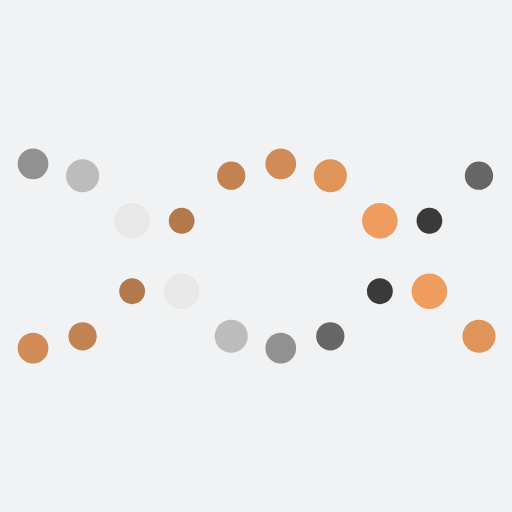
t = 0.00 s
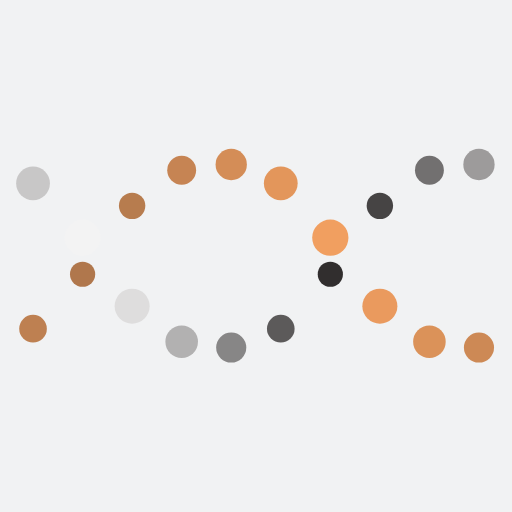
t = 0.74 s
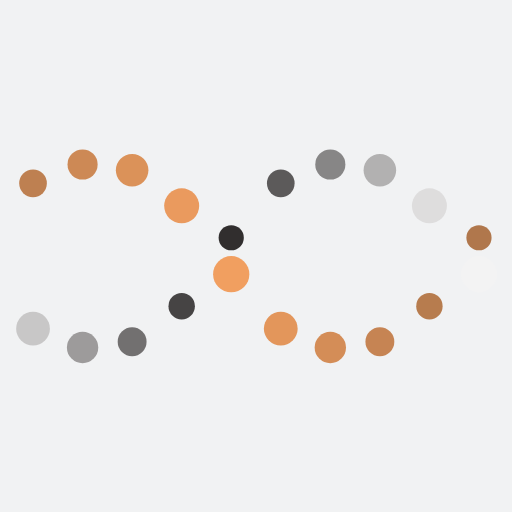
t = 2.21 s
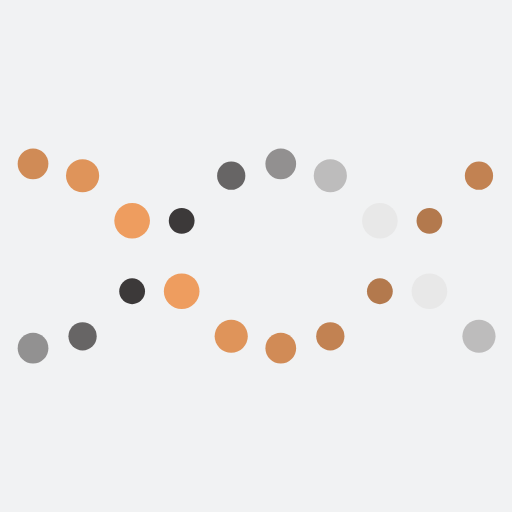
t = 2.94 s
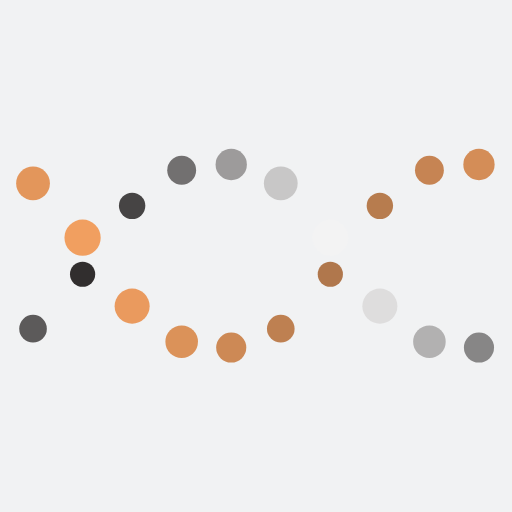
t = 3.68 s
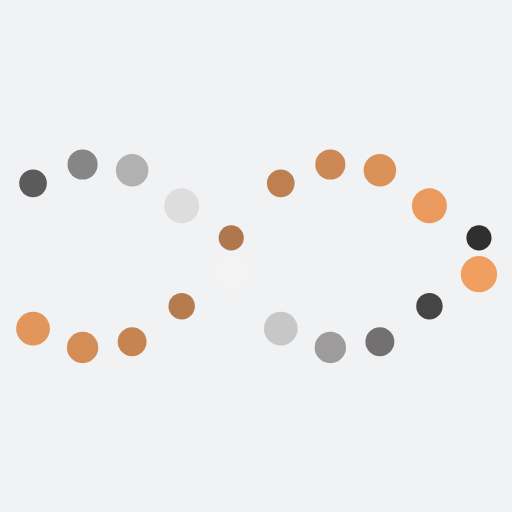
t = 5.15 s

The animated SVG that drew these frames (rendered in a browser with its animation timeline set to each time). Animation: 60 SMIL elements (animate=60); one cycle of 5.88 s, repeats indefinitely.

<svg xmlns="http://www.w3.org/2000/svg" xmlns:xlink="http://www.w3.org/1999/xlink" style="margin: auto; background: rgb(241, 242, 243); display: block;" width="400px" height="400px" viewBox="0 0 100 100" preserveAspectRatio="xMidYMid">
<circle cx="6.451612903225806" cy="41.0561" r="2.56138" fill="#262323">
  <animate attributeName="r" times="0;0.5;1" values="2.4000000000000004;3.5999999999999996;2.4000000000000004" dur="5.882352941176471s" repeatCount="indefinite" begin="-1.4705882352941178s"></animate>
  <animate attributeName="cy" keyTimes="0;0.5;1" values="32;68;32" dur="5.882352941176471s" repeatCount="indefinite" begin="0s" keySplines="0.5 0 0.5 1;0.5 0 0.5 1" calcMode="spline"></animate>
  <animate attributeName="fill" keyTimes="0;0.5;1" values="#262323;#fefefe;#262323" dur="5.882352941176471s" repeatCount="indefinite" begin="-1.4705882352941178s"></animate>
</circle><circle cx="6.451612903225806" cy="58.9439" r="3.43862" fill="#f5a161">
  <animate attributeName="r" times="0;0.5;1" values="2.4000000000000004;3.5999999999999996;2.4000000000000004" dur="5.882352941176471s" repeatCount="indefinite" begin="-4.411764705882353s"></animate>
  <animate attributeName="cy" keyTimes="0;0.5;1" values="32;68;32" dur="5.882352941176471s" repeatCount="indefinite" begin="-2.9411764705882355s" keySplines="0.5 0 0.5 1;0.5 0 0.5 1" calcMode="spline"></animate>
  <animate attributeName="fill" keyTimes="0;0.5;1" values="#f5a161;#ac754b;#f5a161" dur="5.882352941176471s" repeatCount="indefinite" begin="-1.4705882352941178s"></animate>
</circle><circle cx="16.129032258064512" cy="33.5369" r="2.80138" fill="#262323">
  <animate attributeName="r" times="0;0.5;1" values="2.4000000000000004;3.5999999999999996;2.4000000000000004" dur="5.882352941176471s" repeatCount="indefinite" begin="-2.058823529411765s"></animate>
  <animate attributeName="cy" keyTimes="0;0.5;1" values="32;68;32" dur="5.882352941176471s" repeatCount="indefinite" begin="-0.5882352941176472s" keySplines="0.5 0 0.5 1;0.5 0 0.5 1" calcMode="spline"></animate>
  <animate attributeName="fill" keyTimes="0;0.5;1" values="#262323;#fefefe;#262323" dur="5.882352941176471s" repeatCount="indefinite" begin="-2.058823529411765s"></animate>
</circle><circle cx="16.129032258064512" cy="66.4631" r="3.19862" fill="#f5a161">
  <animate attributeName="r" times="0;0.5;1" values="2.4000000000000004;3.5999999999999996;2.4000000000000004" dur="5.882352941176471s" repeatCount="indefinite" begin="-5s"></animate>
  <animate attributeName="cy" keyTimes="0;0.5;1" values="32;68;32" dur="5.882352941176471s" repeatCount="indefinite" begin="-3.5294117647058827s" keySplines="0.5 0 0.5 1;0.5 0 0.5 1" calcMode="spline"></animate>
  <animate attributeName="fill" keyTimes="0;0.5;1" values="#f5a161;#ac754b;#f5a161" dur="5.882352941176471s" repeatCount="indefinite" begin="-2.058823529411765s"></animate>
</circle><circle cx="25.806451612903224" cy="32.0589" r="3.04138" fill="#262323">
  <animate attributeName="r" times="0;0.5;1" values="2.4000000000000004;3.5999999999999996;2.4000000000000004" dur="5.882352941176471s" repeatCount="indefinite" begin="-2.647058823529412s"></animate>
  <animate attributeName="cy" keyTimes="0;0.5;1" values="32;68;32" dur="5.882352941176471s" repeatCount="indefinite" begin="-1.1764705882352944s" keySplines="0.5 0 0.5 1;0.5 0 0.5 1" calcMode="spline"></animate>
  <animate attributeName="fill" keyTimes="0;0.5;1" values="#262323;#fefefe;#262323" dur="5.882352941176471s" repeatCount="indefinite" begin="-2.647058823529412s"></animate>
</circle><circle cx="25.806451612903224" cy="67.9411" r="2.95862" fill="#f5a161">
  <animate attributeName="r" times="0;0.5;1" values="2.4000000000000004;3.5999999999999996;2.4000000000000004" dur="5.882352941176471s" repeatCount="indefinite" begin="-5.588235294117648s"></animate>
  <animate attributeName="cy" keyTimes="0;0.5;1" values="32;68;32" dur="5.882352941176471s" repeatCount="indefinite" begin="-4.11764705882353s" keySplines="0.5 0 0.5 1;0.5 0 0.5 1" calcMode="spline"></animate>
  <animate attributeName="fill" keyTimes="0;0.5;1" values="#f5a161;#ac754b;#f5a161" dur="5.882352941176471s" repeatCount="indefinite" begin="-2.647058823529412s"></animate>
</circle><circle cx="35.48387096774193" cy="35.3025" r="3.28138" fill="#262323">
  <animate attributeName="r" times="0;0.5;1" values="2.4000000000000004;3.5999999999999996;2.4000000000000004" dur="5.882352941176471s" repeatCount="indefinite" begin="-3.2352941176470593s"></animate>
  <animate attributeName="cy" keyTimes="0;0.5;1" values="32;68;32" dur="5.882352941176471s" repeatCount="indefinite" begin="-1.7647058823529413s" keySplines="0.5 0 0.5 1;0.5 0 0.5 1" calcMode="spline"></animate>
  <animate attributeName="fill" keyTimes="0;0.5;1" values="#262323;#fefefe;#262323" dur="5.882352941176471s" repeatCount="indefinite" begin="-3.2352941176470593s"></animate>
</circle><circle cx="35.48387096774193" cy="64.6975" r="2.71862" fill="#f5a161">
  <animate attributeName="r" times="0;0.5;1" values="2.4000000000000004;3.5999999999999996;2.4000000000000004" dur="5.882352941176471s" repeatCount="indefinite" begin="-6.176470588235295s"></animate>
  <animate attributeName="cy" keyTimes="0;0.5;1" values="32;68;32" dur="5.882352941176471s" repeatCount="indefinite" begin="-4.7058823529411775s" keySplines="0.5 0 0.5 1;0.5 0 0.5 1" calcMode="spline"></animate>
  <animate attributeName="fill" keyTimes="0;0.5;1" values="#f5a161;#ac754b;#f5a161" dur="5.882352941176471s" repeatCount="indefinite" begin="-3.2352941176470593s"></animate>
</circle><circle cx="45.16129032258064" cy="45.3758" r="3.52138" fill="#262323">
  <animate attributeName="r" times="0;0.5;1" values="2.4000000000000004;3.5999999999999996;2.4000000000000004" dur="5.882352941176471s" repeatCount="indefinite" begin="-3.8235294117647065s"></animate>
  <animate attributeName="cy" keyTimes="0;0.5;1" values="32;68;32" dur="5.882352941176471s" repeatCount="indefinite" begin="-2.3529411764705888s" keySplines="0.5 0 0.5 1;0.5 0 0.5 1" calcMode="spline"></animate>
  <animate attributeName="fill" keyTimes="0;0.5;1" values="#262323;#fefefe;#262323" dur="5.882352941176471s" repeatCount="indefinite" begin="-3.8235294117647065s"></animate>
</circle><circle cx="45.16129032258064" cy="54.6242" r="2.47862" fill="#f5a161">
  <animate attributeName="r" times="0;0.5;1" values="2.4000000000000004;3.5999999999999996;2.4000000000000004" dur="5.882352941176471s" repeatCount="indefinite" begin="-6.764705882352941s"></animate>
  <animate attributeName="cy" keyTimes="0;0.5;1" values="32;68;32" dur="5.882352941176471s" repeatCount="indefinite" begin="-5.294117647058824s" keySplines="0.5 0 0.5 1;0.5 0 0.5 1" calcMode="spline"></animate>
  <animate attributeName="fill" keyTimes="0;0.5;1" values="#f5a161;#ac754b;#f5a161" dur="5.882352941176471s" repeatCount="indefinite" begin="-3.8235294117647065s"></animate>
</circle><circle cx="54.838709677419345" cy="58.9439" r="3.43862" fill="#262323">
  <animate attributeName="r" times="0;0.5;1" values="2.4000000000000004;3.5999999999999996;2.4000000000000004" dur="5.882352941176471s" repeatCount="indefinite" begin="-4.411764705882353s"></animate>
  <animate attributeName="cy" keyTimes="0;0.5;1" values="32;68;32" dur="5.882352941176471s" repeatCount="indefinite" begin="-2.9411764705882355s" keySplines="0.5 0 0.5 1;0.5 0 0.5 1" calcMode="spline"></animate>
  <animate attributeName="fill" keyTimes="0;0.5;1" values="#262323;#fefefe;#262323" dur="5.882352941176471s" repeatCount="indefinite" begin="-4.411764705882353s"></animate>
</circle><circle cx="54.838709677419345" cy="41.0561" r="2.56138" fill="#f5a161">
  <animate attributeName="r" times="0;0.5;1" values="2.4000000000000004;3.5999999999999996;2.4000000000000004" dur="5.882352941176471s" repeatCount="indefinite" begin="-7.352941176470589s"></animate>
  <animate attributeName="cy" keyTimes="0;0.5;1" values="32;68;32" dur="5.882352941176471s" repeatCount="indefinite" begin="-5.882352941176471s" keySplines="0.5 0 0.5 1;0.5 0 0.5 1" calcMode="spline"></animate>
  <animate attributeName="fill" keyTimes="0;0.5;1" values="#f5a161;#ac754b;#f5a161" dur="5.882352941176471s" repeatCount="indefinite" begin="-4.411764705882353s"></animate>
</circle><circle cx="64.51612903225805" cy="66.4631" r="3.19862" fill="#262323">
  <animate attributeName="r" times="0;0.5;1" values="2.4000000000000004;3.5999999999999996;2.4000000000000004" dur="5.882352941176471s" repeatCount="indefinite" begin="-5s"></animate>
  <animate attributeName="cy" keyTimes="0;0.5;1" values="32;68;32" dur="5.882352941176471s" repeatCount="indefinite" begin="-3.5294117647058827s" keySplines="0.5 0 0.5 1;0.5 0 0.5 1" calcMode="spline"></animate>
  <animate attributeName="fill" keyTimes="0;0.5;1" values="#262323;#fefefe;#262323" dur="5.882352941176471s" repeatCount="indefinite" begin="-5s"></animate>
</circle><circle cx="64.51612903225805" cy="33.5369" r="2.80138" fill="#f5a161">
  <animate attributeName="r" times="0;0.5;1" values="2.4000000000000004;3.5999999999999996;2.4000000000000004" dur="5.882352941176471s" repeatCount="indefinite" begin="-7.941176470588236s"></animate>
  <animate attributeName="cy" keyTimes="0;0.5;1" values="32;68;32" dur="5.882352941176471s" repeatCount="indefinite" begin="-6.470588235294119s" keySplines="0.5 0 0.5 1;0.5 0 0.5 1" calcMode="spline"></animate>
  <animate attributeName="fill" keyTimes="0;0.5;1" values="#f5a161;#ac754b;#f5a161" dur="5.882352941176471s" repeatCount="indefinite" begin="-5s"></animate>
</circle><circle cx="74.19354838709677" cy="67.9411" r="2.95862" fill="#262323">
  <animate attributeName="r" times="0;0.5;1" values="2.4000000000000004;3.5999999999999996;2.4000000000000004" dur="5.882352941176471s" repeatCount="indefinite" begin="-5.588235294117648s"></animate>
  <animate attributeName="cy" keyTimes="0;0.5;1" values="32;68;32" dur="5.882352941176471s" repeatCount="indefinite" begin="-4.11764705882353s" keySplines="0.5 0 0.5 1;0.5 0 0.5 1" calcMode="spline"></animate>
  <animate attributeName="fill" keyTimes="0;0.5;1" values="#262323;#fefefe;#262323" dur="5.882352941176471s" repeatCount="indefinite" begin="-5.588235294117648s"></animate>
</circle><circle cx="74.19354838709677" cy="32.0589" r="3.04138" fill="#f5a161">
  <animate attributeName="r" times="0;0.5;1" values="2.4000000000000004;3.5999999999999996;2.4000000000000004" dur="5.882352941176471s" repeatCount="indefinite" begin="-8.529411764705882s"></animate>
  <animate attributeName="cy" keyTimes="0;0.5;1" values="32;68;32" dur="5.882352941176471s" repeatCount="indefinite" begin="-7.058823529411765s" keySplines="0.5 0 0.5 1;0.5 0 0.5 1" calcMode="spline"></animate>
  <animate attributeName="fill" keyTimes="0;0.5;1" values="#f5a161;#ac754b;#f5a161" dur="5.882352941176471s" repeatCount="indefinite" begin="-5.588235294117648s"></animate>
</circle><circle cx="83.87096774193547" cy="64.6975" r="2.71862" fill="#262323">
  <animate attributeName="r" times="0;0.5;1" values="2.4000000000000004;3.5999999999999996;2.4000000000000004" dur="5.882352941176471s" repeatCount="indefinite" begin="-6.176470588235295s"></animate>
  <animate attributeName="cy" keyTimes="0;0.5;1" values="32;68;32" dur="5.882352941176471s" repeatCount="indefinite" begin="-4.7058823529411775s" keySplines="0.5 0 0.5 1;0.5 0 0.5 1" calcMode="spline"></animate>
  <animate attributeName="fill" keyTimes="0;0.5;1" values="#262323;#fefefe;#262323" dur="5.882352941176471s" repeatCount="indefinite" begin="-6.176470588235295s"></animate>
</circle><circle cx="83.87096774193547" cy="35.3025" r="3.28138" fill="#f5a161">
  <animate attributeName="r" times="0;0.5;1" values="2.4000000000000004;3.5999999999999996;2.4000000000000004" dur="5.882352941176471s" repeatCount="indefinite" begin="-9.11764705882353s"></animate>
  <animate attributeName="cy" keyTimes="0;0.5;1" values="32;68;32" dur="5.882352941176471s" repeatCount="indefinite" begin="-7.647058823529413s" keySplines="0.5 0 0.5 1;0.5 0 0.5 1" calcMode="spline"></animate>
  <animate attributeName="fill" keyTimes="0;0.5;1" values="#f5a161;#ac754b;#f5a161" dur="5.882352941176471s" repeatCount="indefinite" begin="-6.176470588235295s"></animate>
</circle><circle cx="93.54838709677418" cy="54.6242" r="2.47862" fill="#262323">
  <animate attributeName="r" times="0;0.5;1" values="2.4000000000000004;3.5999999999999996;2.4000000000000004" dur="5.882352941176471s" repeatCount="indefinite" begin="-6.764705882352941s"></animate>
  <animate attributeName="cy" keyTimes="0;0.5;1" values="32;68;32" dur="5.882352941176471s" repeatCount="indefinite" begin="-5.294117647058824s" keySplines="0.5 0 0.5 1;0.5 0 0.5 1" calcMode="spline"></animate>
  <animate attributeName="fill" keyTimes="0;0.5;1" values="#262323;#fefefe;#262323" dur="5.882352941176471s" repeatCount="indefinite" begin="-6.764705882352941s"></animate>
</circle><circle cx="93.54838709677418" cy="45.3758" r="3.52138" fill="#f5a161">
  <animate attributeName="r" times="0;0.5;1" values="2.4000000000000004;3.5999999999999996;2.4000000000000004" dur="5.882352941176471s" repeatCount="indefinite" begin="-9.705882352941178s"></animate>
  <animate attributeName="cy" keyTimes="0;0.5;1" values="32;68;32" dur="5.882352941176471s" repeatCount="indefinite" begin="-8.23529411764706s" keySplines="0.5 0 0.5 1;0.5 0 0.5 1" calcMode="spline"></animate>
  <animate attributeName="fill" keyTimes="0;0.5;1" values="#f5a161;#ac754b;#f5a161" dur="5.882352941176471s" repeatCount="indefinite" begin="-6.764705882352941s"></animate>
</circle>
</svg>